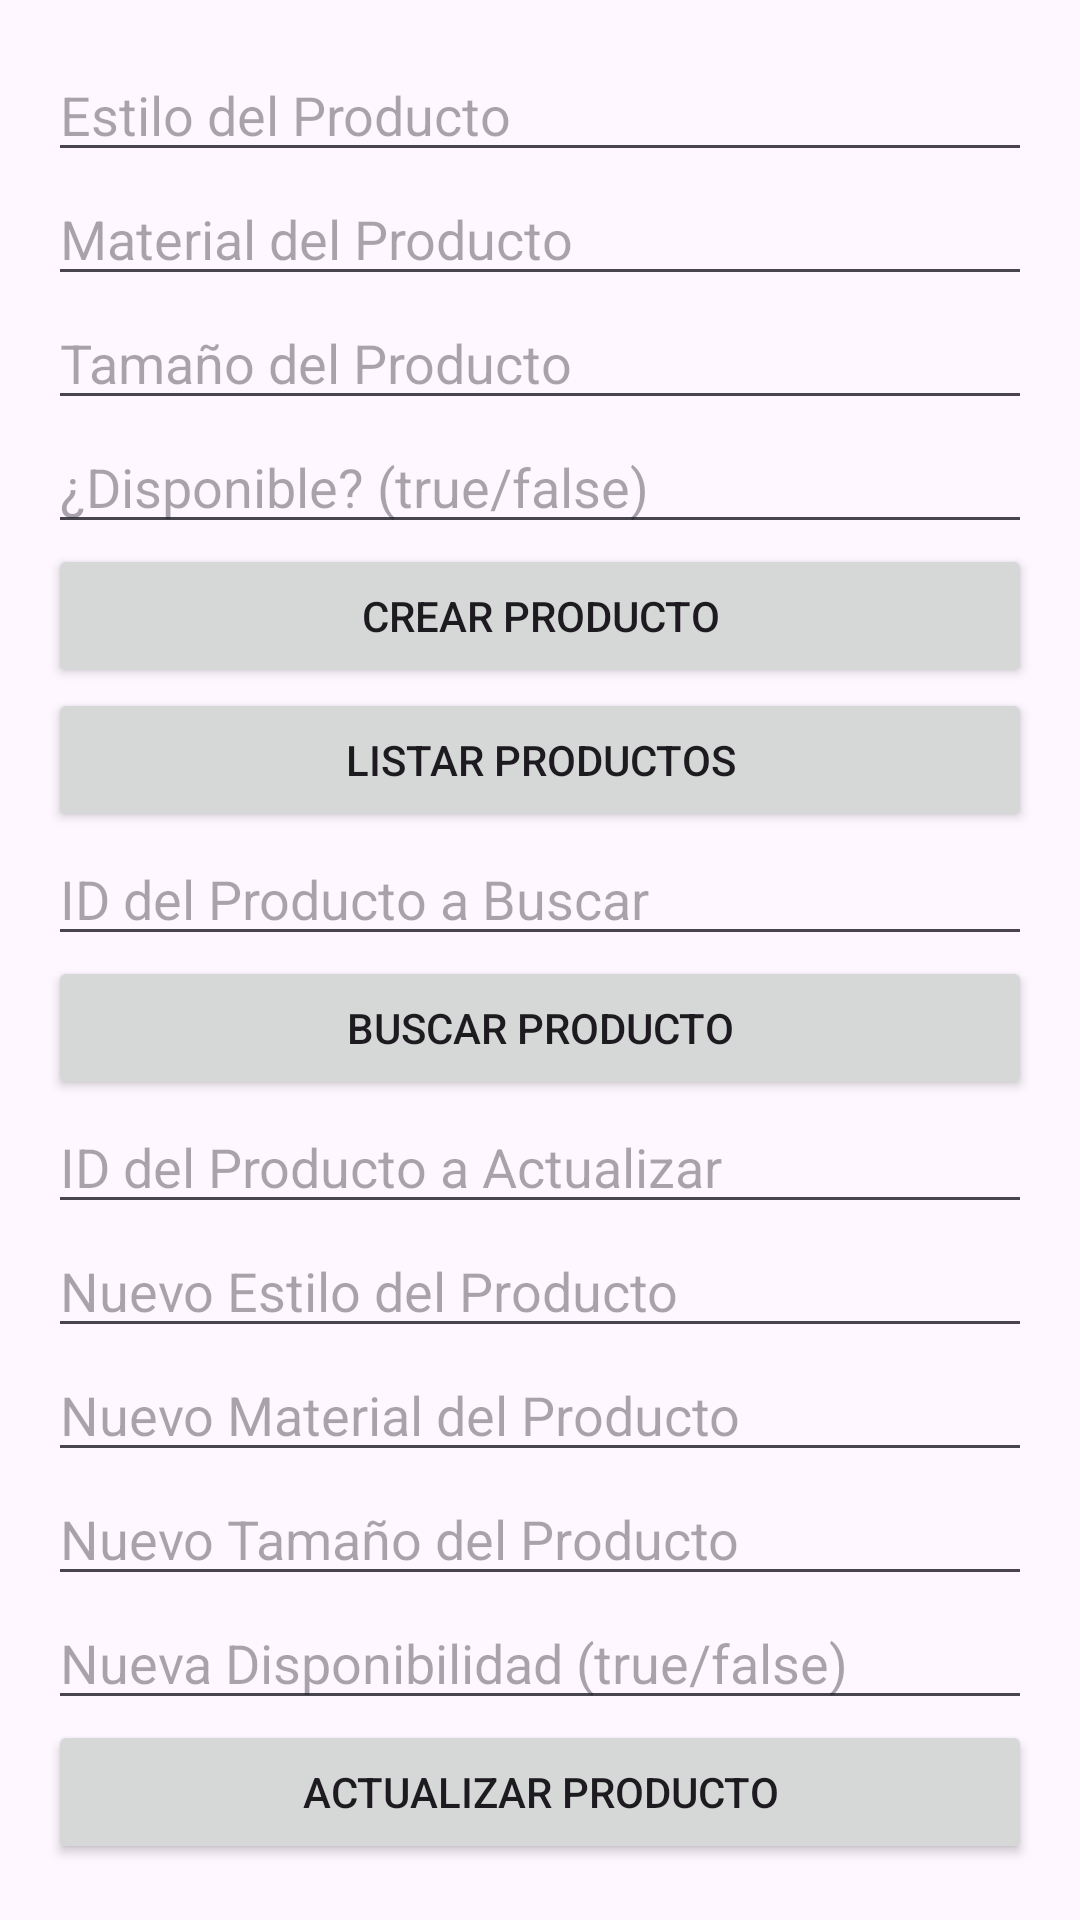

Reconstruct the res/layout file that produces this screen, plus the resources it refers to.
<!-- AndroidManifest.xml: application theme Theme.AppInterface -->
<!-- res/layout/activity_producto.xml -->
<?xml version="1.0" encoding="utf-8"?>
<LinearLayout xmlns:android="http://schemas.android.com/apk/res/android"
			  android:layout_width="match_parent"
			  android:layout_height="match_parent"
			  xmlns:app="http://schemas.android.com/apk/res-auto"
			  android:orientation="vertical"
			  android:padding="16dp">

	
	<EditText
			android:id="@+id/estiloProducto"
			android:layout_width="match_parent"
			android:layout_height="wrap_content"
			android:hint="Estilo del Producto" />

	
	<EditText
			android:id="@+id/materialProducto"
			android:layout_width="match_parent"
			android:layout_height="wrap_content"
			android:hint="Material del Producto" />

	
	<EditText
			android:id="@+id/tamañoProducto"
			android:layout_width="match_parent"
			android:layout_height="wrap_content"
			android:hint="Tamaño del Producto" />

	
	<EditText
			android:id="@+id/disponibilidadProducto"
			android:layout_width="match_parent"
			android:layout_height="wrap_content"
			android:hint="¿Disponible? (true/false)"
			android:inputType="text" />

	
	<Button
			android:onClick="crearProducto"
			android:layout_width="match_parent"
			android:layout_height="wrap_content"
			android:text="Crear Producto"
			app:layout_constraintStart_toStartOf="parent" app:layout_constraintBottom_toBottomOf="parent"
			app:layout_constraintEnd_toEndOf="parent" app:layout_constraintTop_toTopOf="parent"
			/>

	<Button
			android:onClick="listarProductos"
			android:layout_width="match_parent"
			android:layout_height="wrap_content"
			android:text="listar productos"/>


	
	<EditText
			android:id="@+id/idProductoBuscar"
			android:layout_width="match_parent"
			android:layout_height="wrap_content"
			android:hint="ID del Producto a Buscar" />

	
	<Button
			android:onClick="buscarProductoPorId"
			android:layout_width="match_parent"
			android:layout_height="wrap_content"
			android:text="Buscar Producto" />

	
	<EditText
			android:id="@+id/idProductoActualizar"
			android:layout_width="match_parent"
			android:layout_height="wrap_content"
			android:hint="ID del Producto a Actualizar" />

	<EditText
			android:id="@+id/nuevoEstiloProducto"
			android:layout_width="match_parent"
			android:layout_height="wrap_content"
			android:hint="Nuevo Estilo del Producto" />

	<EditText
			android:id="@+id/nuevoMaterialProducto"
			android:layout_width="match_parent"
			android:layout_height="wrap_content"
			android:hint="Nuevo Material del Producto" />

	<EditText
			android:id="@+id/nuevoTamañoProducto"
			android:layout_width="match_parent"
			android:layout_height="wrap_content"
			android:hint="Nuevo Tamaño del Producto" />

	<EditText
			android:id="@+id/nuevaDisponibilidadProducto"
			android:layout_width="match_parent"
			android:layout_height="wrap_content"
			android:hint="Nueva Disponibilidad (true/false)" />

	
	<Button
			android:onClick="actualizarProducto"
			android:layout_width="match_parent"
			android:layout_height="wrap_content"
			android:text="Actualizar Producto" />

	
	<EditText
			android:id="@+id/idProductoEliminar"
			android:layout_width="match_parent"
			android:layout_height="wrap_content"
			android:hint="ID del Producto a Eliminar" />

	
	<Button
			android:onClick="eliminarProducto"
			android:layout_width="match_parent"
			android:layout_height="wrap_content"
			android:text="Eliminar Producto" />

	
	<TextView
			android:id="@+id/textViewListadoProductos"
			android:layout_width="match_parent"
			android:layout_height="wrap_content"
			android:text="Resultados de los productos aparecerán aquí"
			android:paddingTop="20dp" />

</LinearLayout>
<!-- resources referenced by this layout -->
<resources>
  <style name="Theme.AppInterface" parent="Base.Theme.AppInterface" />
  <style name="Base.Theme.AppInterface" parent="Theme.Material3.DayNight.NoActionBar">
  		
  		
  	</style>
</resources>
